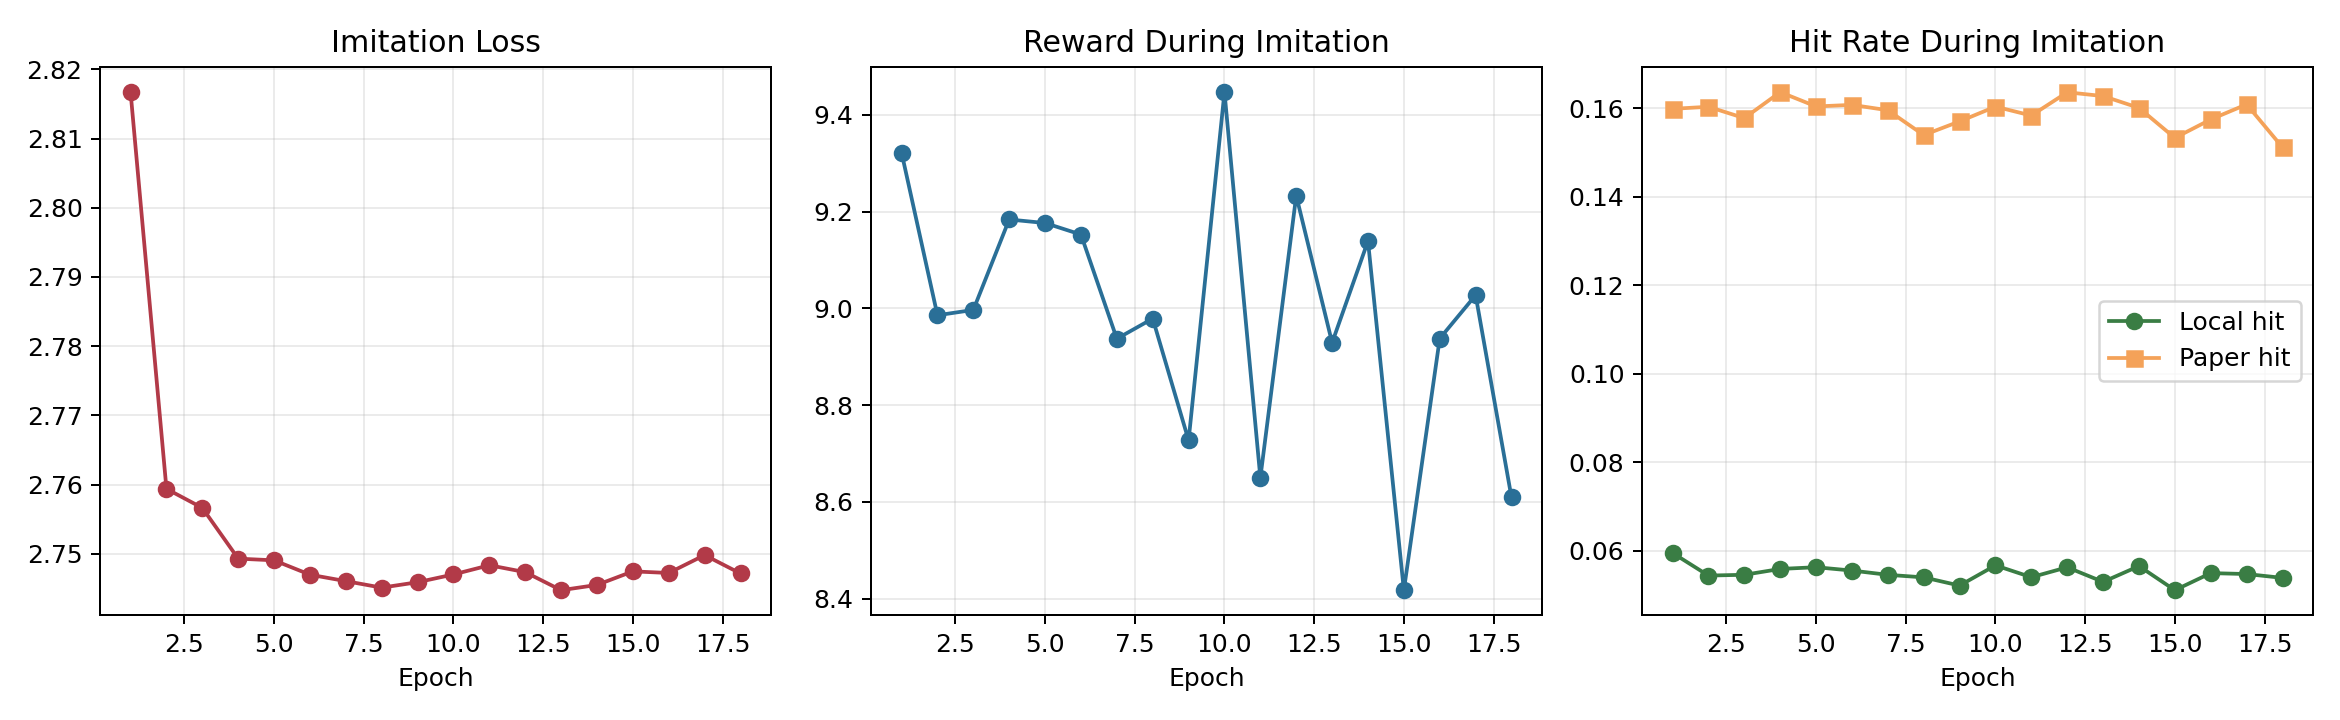

Data behind this chart, as committed beside it:
epoch, loss, reward, local_hit_rate, paper_hit_rate
1, 2.817, 9.322, 0.05944, 0.1598
2, 2.759, 8.986, 0.05434, 0.1603
3, 2.757, 8.997, 0.05451, 0.1577
4, 2.749, 9.184, 0.05583, 0.1636
5, 2.749, 9.176, 0.05622, 0.1604
6, 2.747, 9.152, 0.05546, 0.1607
7, 2.746, 8.937, 0.05451, 0.1595
8, 2.745, 8.979, 0.05393, 0.1539
9, 2.746, 8.727, 0.05207, 0.157
10, 2.747, 9.447, 0.05664, 0.1603
11, 2.748, 8.65, 0.05396, 0.1583
12, 2.747, 9.233, 0.05621, 0.1636
13, 2.745, 8.929, 0.0529, 0.1627
14, 2.746, 9.139, 0.05648, 0.1601
15, 2.747, 8.418, 0.05103, 0.1533
16, 2.747, 8.938, 0.05489, 0.1574
17, 2.75, 9.027, 0.05468, 0.1609
18, 2.747, 8.609, 0.05381, 0.1511
